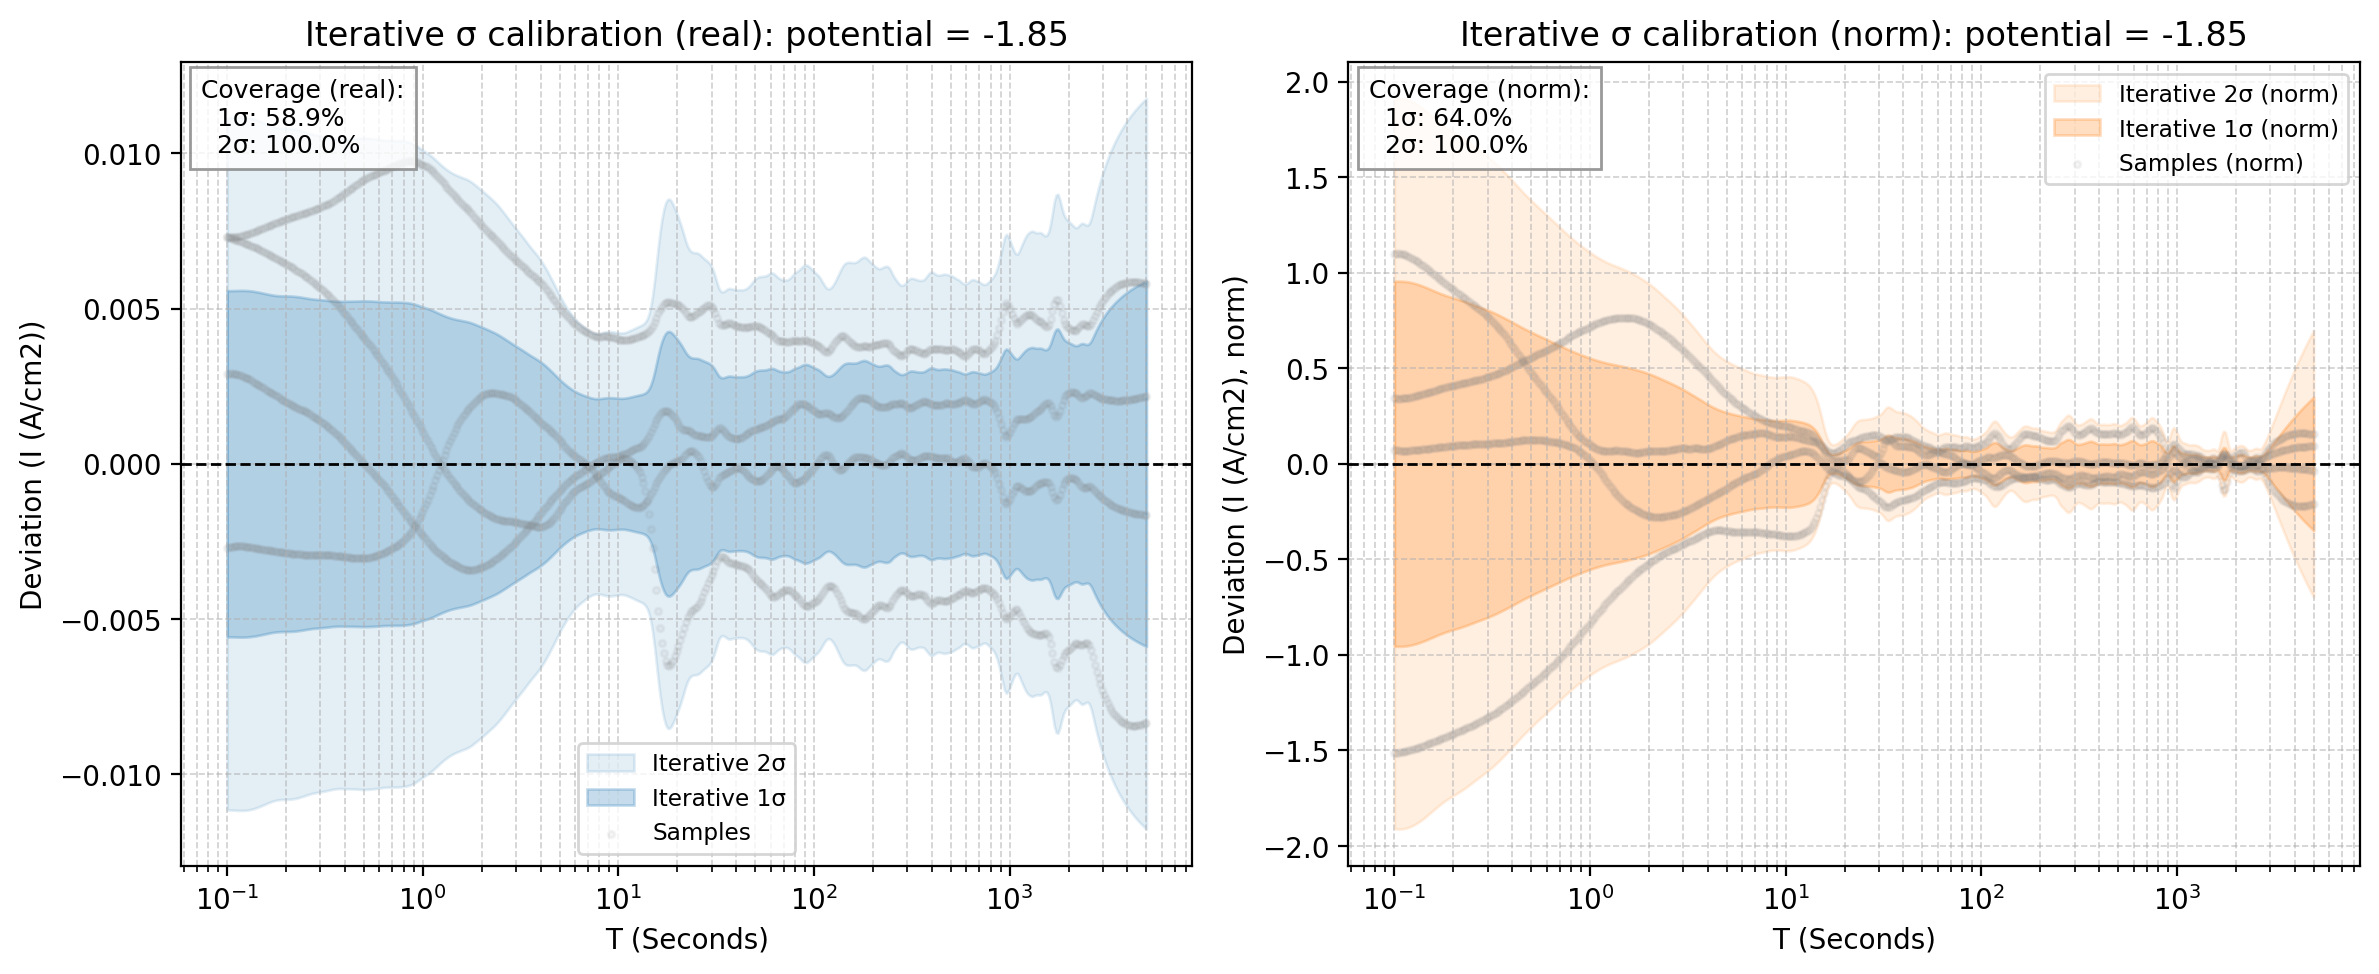

The table this chart was drawn from, first rows:
x_real, mean_real, std_real, 1sig_upper_real, 1sig_lower_real, 2sig_upper_real, 2sig_lower_real, sample_0_real, sample_1_real, sample_2_real, sample_3_real, mean_norm, std_norm, 1sig_upper_norm, 1sig_lower_norm, 2sig_upper_norm, 2sig_lower_norm, sample_0_norm, sample_1_norm, sample_2_norm, sample_3_norm
0.1, -0.03482, 0.005578, -0.02924, -0.0404, -0.02366, -0.04598, -0.0275, -0.03192, -0.03754, -0.02752, 3.119, 0.955, 4.074, 2.164, 5.029, 1.209, 4.218, 3.462, 3.192, 1.604
0.1022, -0.03482, 0.005577, -0.02924, -0.04039, -0.02366, -0.04597, -0.02751, -0.03191, -0.03752, -0.02754, 3.119, 0.9557, 4.075, 2.164, 5.031, 1.208, 4.22, 3.461, 3.191, 1.605
0.1044, -0.03481, 0.005577, -0.02923, -0.04039, -0.02365, -0.04596, -0.0275, -0.0319, -0.03749, -0.02755, 3.118, 0.956, 4.074, 2.162, 5.03, 1.206, 4.219, 3.46, 3.189, 1.606
0.1067, -0.03479, 0.005579, -0.02922, -0.04037, -0.02364, -0.04595, -0.02749, -0.03189, -0.03747, -0.02755, 3.117, 0.956, 4.073, 2.161, 5.029, 1.205, 4.217, 3.459, 3.186, 1.606
0.1091, -0.03477, 0.00558, -0.02919, -0.04035, -0.02361, -0.04593, -0.02747, -0.03187, -0.03744, -0.02755, 3.115, 0.9557, 4.071, 2.16, 5.027, 1.204, 4.214, 3.457, 3.184, 1.606
0.1115, -0.03475, 0.005582, -0.02916, -0.04033, -0.02358, -0.04591, -0.02744, -0.03186, -0.03741, -0.02754, 3.113, 0.9551, 4.068, 2.158, 5.023, 1.203, 4.209, 3.455, 3.181, 1.606
0.1139, -0.03472, 0.005584, -0.02913, -0.0403, -0.02355, -0.04588, -0.0274, -0.03184, -0.03737, -0.02753, 3.11, 0.9541, 4.064, 2.156, 5.018, 1.202, 4.203, 3.454, 3.179, 1.605
0.1164, -0.03468, 0.005585, -0.02909, -0.04027, -0.02351, -0.04585, -0.02735, -0.03183, -0.03734, -0.02752, 3.107, 0.9527, 4.06, 2.154, 5.012, 1.201, 4.196, 3.452, 3.176, 1.604
0.1189, -0.03464, 0.005586, -0.02906, -0.04023, -0.02347, -0.04581, -0.0273, -0.03181, -0.0373, -0.0275, 3.103, 0.9511, 4.054, 2.152, 5.006, 1.201, 4.188, 3.45, 3.172, 1.603
0.1215, -0.0346, 0.005585, -0.02901, -0.04018, -0.02343, -0.04577, -0.02724, -0.03179, -0.03726, -0.02748, 3.099, 0.9491, 4.049, 2.15, 4.998, 1.201, 4.179, 3.448, 3.169, 1.602
0.1242, -0.03455, 0.005583, -0.02897, -0.04013, -0.02339, -0.04572, -0.02718, -0.03177, -0.03722, -0.02746, 3.095, 0.9468, 4.042, 2.148, 4.989, 1.202, 4.169, 3.446, 3.166, 1.601
0.1269, -0.0345, 0.005579, -0.02892, -0.04008, -0.02334, -0.04566, -0.02711, -0.03175, -0.03718, -0.02743, 3.091, 0.9443, 4.035, 2.147, 4.979, 1.202, 4.158, 3.444, 3.162, 1.599
0.1297, -0.03445, 0.005574, -0.02887, -0.04002, -0.0233, -0.0456, -0.02704, -0.03173, -0.03713, -0.0274, 3.086, 0.9414, 4.028, 2.145, 4.969, 1.203, 4.147, 3.442, 3.158, 1.598
0.1326, -0.03439, 0.005568, -0.02883, -0.03996, -0.02326, -0.04553, -0.02696, -0.03171, -0.03709, -0.02737, 3.081, 0.9383, 4.02, 2.143, 4.958, 1.205, 4.136, 3.439, 3.154, 1.596
0.1355, -0.03434, 0.00556, -0.02878, -0.0399, -0.02322, -0.04546, -0.02688, -0.03169, -0.03704, -0.02734, 3.076, 0.935, 4.011, 2.141, 4.946, 1.206, 4.124, 3.437, 3.15, 1.594
0.1384, -0.03428, 0.005551, -0.02873, -0.03983, -0.02318, -0.04538, -0.0268, -0.03166, -0.03699, -0.02731, 3.071, 0.9314, 4.002, 2.14, 4.934, 1.208, 4.111, 3.434, 3.146, 1.592
0.1415, -0.03422, 0.00554, -0.02868, -0.03976, -0.02314, -0.0453, -0.02672, -0.03164, -0.03694, -0.02728, 3.066, 0.9277, 3.993, 2.138, 4.921, 1.21, 4.099, 3.432, 3.142, 1.59
0.1446, -0.03416, 0.005529, -0.02863, -0.03969, -0.0231, -0.04522, -0.02663, -0.03162, -0.03689, -0.02725, 3.06, 0.9238, 3.984, 2.136, 4.908, 1.213, 4.086, 3.429, 3.137, 1.588
0.1477, -0.0341, 0.005517, -0.02858, -0.03961, -0.02306, -0.04513, -0.02655, -0.03159, -0.03684, -0.02721, 3.055, 0.9198, 3.974, 2.135, 4.894, 1.215, 4.072, 3.426, 3.133, 1.586
0.151, -0.03403, 0.005504, -0.02853, -0.03954, -0.02302, -0.04504, -0.02646, -0.03157, -0.03678, -0.02718, 3.049, 0.9157, 3.965, 2.133, 4.88, 1.218, 4.059, 3.424, 3.128, 1.585
0.1543, -0.03397, 0.005491, -0.02848, -0.03946, -0.02299, -0.04495, -0.02637, -0.03154, -0.03673, -0.02714, 3.043, 0.9115, 3.955, 2.132, 4.866, 1.22, 4.045, 3.421, 3.124, 1.583
0.1577, -0.0339, 0.005478, -0.02843, -0.03938, -0.02295, -0.04486, -0.02628, -0.03151, -0.03668, -0.02711, 3.037, 0.9074, 3.945, 2.13, 4.852, 1.223, 4.032, 3.418, 3.119, 1.581
0.1611, -0.03384, 0.005466, -0.02837, -0.03931, -0.02291, -0.04477, -0.02619, -0.03149, -0.03662, -0.02708, 3.032, 0.9032, 3.935, 2.128, 4.838, 1.225, 4.018, 3.415, 3.115, 1.579
0.1647, -0.03377, 0.005453, -0.02832, -0.03923, -0.02287, -0.04468, -0.0261, -0.03146, -0.03657, -0.02704, 3.026, 0.8991, 3.925, 2.127, 4.824, 1.228, 4.005, 3.412, 3.11, 1.577
0.1683, -0.03371, 0.005442, -0.02827, -0.03915, -0.02283, -0.04459, -0.02602, -0.03143, -0.03651, -0.02701, 3.02, 0.8951, 3.915, 2.125, 4.81, 1.23, 3.991, 3.409, 3.105, 1.575
0.172, -0.03364, 0.005432, -0.02821, -0.03908, -0.02278, -0.04451, -0.02593, -0.0314, -0.03646, -0.02698, 3.014, 0.8912, 3.905, 2.123, 4.797, 1.232, 3.977, 3.406, 3.101, 1.573
0.1757, -0.03358, 0.005424, -0.02816, -0.039, -0.02273, -0.04443, -0.02584, -0.03137, -0.0364, -0.02695, 3.008, 0.8875, 3.896, 2.121, 4.783, 1.233, 3.964, 3.403, 3.096, 1.571
0.1796, -0.03351, 0.005417, -0.0281, -0.03893, -0.02268, -0.04435, -0.02575, -0.03134, -0.03634, -0.02691, 3.002, 0.8839, 3.886, 2.119, 4.77, 1.235, 3.95, 3.4, 3.091, 1.569
0.1835, -0.03345, 0.005412, -0.02804, -0.03886, -0.02262, -0.04427, -0.02566, -0.03131, -0.03629, -0.02688, 2.997, 0.8806, 3.877, 2.116, 4.758, 1.236, 3.937, 3.396, 3.086, 1.567
0.1875, -0.03338, 0.00541, -0.02798, -0.03879, -0.02257, -0.0442, -0.02558, -0.03128, -0.03623, -0.02685, 2.991, 0.8774, 3.868, 2.114, 4.746, 1.236, 3.923, 3.393, 3.082, 1.565
0.1916, -0.03332, 0.005408, -0.02791, -0.03873, -0.0225, -0.04414, -0.02549, -0.03125, -0.03618, -0.02682, 2.985, 0.8744, 3.859, 2.111, 4.734, 1.236, 3.91, 3.39, 3.077, 1.564
0.1958, -0.03326, 0.005407, -0.02785, -0.03866, -0.02244, -0.04407, -0.0254, -0.03122, -0.03612, -0.02679, 2.979, 0.8714, 3.851, 2.108, 4.722, 1.237, 3.897, 3.387, 3.072, 1.562
0.2001, -0.03319, 0.005406, -0.02779, -0.0386, -0.02238, -0.04401, -0.02532, -0.03119, -0.03607, -0.02676, 2.974, 0.8685, 3.842, 2.105, 4.711, 1.237, 3.884, 3.383, 3.067, 1.56
0.2045, -0.03313, 0.005405, -0.02772, -0.03853, -0.02232, -0.04394, -0.02523, -0.03116, -0.03601, -0.02673, 2.968, 0.8656, 3.834, 2.102, 4.699, 1.237, 3.871, 3.38, 3.063, 1.558
0.209, -0.03307, 0.005403, -0.02766, -0.03847, -0.02226, -0.04387, -0.02515, -0.03113, -0.03595, -0.0267, 2.962, 0.8626, 3.825, 2.1, 4.688, 1.237, 3.858, 3.376, 3.058, 1.557
0.2136, -0.033, 0.005401, -0.0276, -0.0384, -0.0222, -0.0438, -0.02506, -0.0311, -0.0359, -0.02667, 2.957, 0.8596, 3.816, 2.097, 4.676, 1.237, 3.845, 3.373, 3.053, 1.555
0.2183, -0.03294, 0.005397, -0.02754, -0.03833, -0.02215, -0.04373, -0.02498, -0.03107, -0.03584, -0.02665, 2.951, 0.8565, 3.807, 2.094, 4.664, 1.238, 3.832, 3.37, 3.048, 1.554
0.2231, -0.03287, 0.005391, -0.02748, -0.03827, -0.02209, -0.04366, -0.0249, -0.03103, -0.03578, -0.02662, 2.945, 0.8533, 3.798, 2.092, 4.652, 1.239, 3.819, 3.366, 3.043, 1.552
0.2279, -0.03281, 0.005385, -0.02743, -0.0382, -0.02204, -0.04358, -0.02481, -0.031, -0.03572, -0.02659, 2.939, 0.85, 3.789, 2.089, 4.639, 1.24, 3.807, 3.362, 3.038, 1.551
0.2329, -0.03275, 0.005377, -0.02737, -0.03812, -0.02199, -0.0435, -0.02473, -0.03097, -0.03566, -0.02657, 2.934, 0.8465, 3.78, 2.087, 4.627, 1.241, 3.794, 3.359, 3.033, 1.549
0.2381, -0.03268, 0.005368, -0.02731, -0.03805, -0.02195, -0.04342, -0.02465, -0.03094, -0.0356, -0.02654, 2.928, 0.843, 3.771, 2.085, 4.614, 1.242, 3.781, 3.355, 3.028, 1.548
0.2433, -0.03262, 0.005359, -0.02726, -0.03798, -0.0219, -0.04334, -0.02456, -0.0309, -0.03554, -0.02652, 2.922, 0.8394, 3.762, 2.083, 4.601, 1.243, 3.768, 3.352, 3.023, 1.546
0.2486, -0.03255, 0.005349, -0.0272, -0.0379, -0.02185, -0.04325, -0.02448, -0.03087, -0.03548, -0.0265, 2.916, 0.8357, 3.752, 2.081, 4.588, 1.245, 3.755, 3.348, 3.017, 1.545
0.2541, -0.03249, 0.005339, -0.02715, -0.03782, -0.02181, -0.04316, -0.02439, -0.03083, -0.03541, -0.02647, 2.91, 0.832, 3.742, 2.078, 4.574, 1.246, 3.742, 3.344, 3.012, 1.543
0.2596, -0.03242, 0.005329, -0.02709, -0.03775, -0.02176, -0.04308, -0.0243, -0.0308, -0.03535, -0.02645, 2.904, 0.8283, 3.733, 2.076, 4.561, 1.248, 3.728, 3.34, 3.006, 1.542
0.2653, -0.03235, 0.00532, -0.02703, -0.03767, -0.02171, -0.04299, -0.02422, -0.03076, -0.03528, -0.02642, 2.898, 0.8246, 3.723, 2.073, 4.547, 1.249, 3.715, 3.336, 3.001, 1.54
0.2711, -0.03228, 0.005311, -0.02697, -0.03759, -0.02166, -0.0429, -0.02412, -0.03073, -0.03521, -0.0264, 2.892, 0.8209, 3.713, 2.071, 4.534, 1.25, 3.701, 3.333, 2.995, 1.539
0.2771, -0.03221, 0.005305, -0.0269, -0.03751, -0.0216, -0.04282, -0.02403, -0.03069, -0.03514, -0.02637, 2.885, 0.8173, 3.703, 2.068, 4.52, 1.251, 3.686, 3.329, 2.989, 1.537
0.2831, -0.03213, 0.005299, -0.02683, -0.03743, -0.02153, -0.04273, -0.02393, -0.03065, -0.03507, -0.02634, 2.879, 0.8138, 3.692, 2.065, 4.506, 1.251, 3.672, 3.325, 2.983, 1.536
0.2893, -0.03206, 0.005294, -0.02676, -0.03735, -0.02147, -0.04264, -0.02384, -0.03062, -0.03499, -0.02632, 2.872, 0.8102, 3.682, 2.062, 4.492, 1.252, 3.657, 3.321, 2.976, 1.534
0.2957, -0.03198, 0.005289, -0.02669, -0.03727, -0.0214, -0.04256, -0.02373, -0.03058, -0.03492, -0.02629, 2.865, 0.8065, 3.671, 2.058, 4.478, 1.252, 3.641, 3.317, 2.97, 1.533
0.3022, -0.0319, 0.005284, -0.02662, -0.03718, -0.02133, -0.04247, -0.02363, -0.03054, -0.03484, -0.02626, 2.858, 0.8027, 3.661, 2.055, 4.463, 1.252, 3.625, 3.312, 2.963, 1.531
0.3088, -0.03182, 0.005279, -0.02654, -0.0371, -0.02126, -0.04238, -0.02352, -0.0305, -0.03476, -0.02623, 2.851, 0.7987, 3.649, 2.052, 4.448, 1.253, 3.609, 3.308, 2.956, 1.529
0.3156, -0.03174, 0.005273, -0.02646, -0.03701, -0.02119, -0.04228, -0.02341, -0.03046, -0.03468, -0.0262, 2.843, 0.7946, 3.638, 2.048, 4.432, 1.254, 3.592, 3.304, 2.949, 1.527
0.3225, -0.03165, 0.005266, -0.02638, -0.03692, -0.02112, -0.04218, -0.0233, -0.03042, -0.03459, -0.02617, 2.835, 0.7904, 3.626, 2.045, 4.416, 1.255, 3.574, 3.3, 2.942, 1.526
0.3296, -0.03156, 0.00526, -0.0263, -0.03682, -0.02104, -0.04208, -0.02318, -0.03038, -0.03451, -0.02614, 2.828, 0.7859, 3.613, 2.042, 4.399, 1.256, 3.556, 3.295, 2.935, 1.524
0.3368, -0.03147, 0.005253, -0.02622, -0.03673, -0.02097, -0.04198, -0.02306, -0.03034, -0.03442, -0.02611, 2.82, 0.7813, 3.601, 2.038, 4.382, 1.257, 3.538, 3.291, 2.927, 1.522
0.3442, -0.03138, 0.005247, -0.02613, -0.03663, -0.02089, -0.04187, -0.02294, -0.0303, -0.03433, -0.02608, 2.811, 0.7765, 3.588, 2.035, 4.364, 1.258, 3.519, 3.286, 2.92, 1.52
0.3517, -0.03128, 0.005241, -0.02604, -0.03653, -0.0208, -0.04177, -0.02281, -0.03026, -0.03424, -0.02604, 2.803, 0.7717, 3.574, 2.031, 4.346, 1.259, 3.499, 3.282, 2.912, 1.518
0.3594, -0.03119, 0.005237, -0.02595, -0.03642, -0.02071, -0.04166, -0.02267, -0.03021, -0.03415, -0.02601, 2.794, 0.7667, 3.561, 2.027, 4.327, 1.26, 3.478, 3.277, 2.904, 1.516
... 440 more rows
